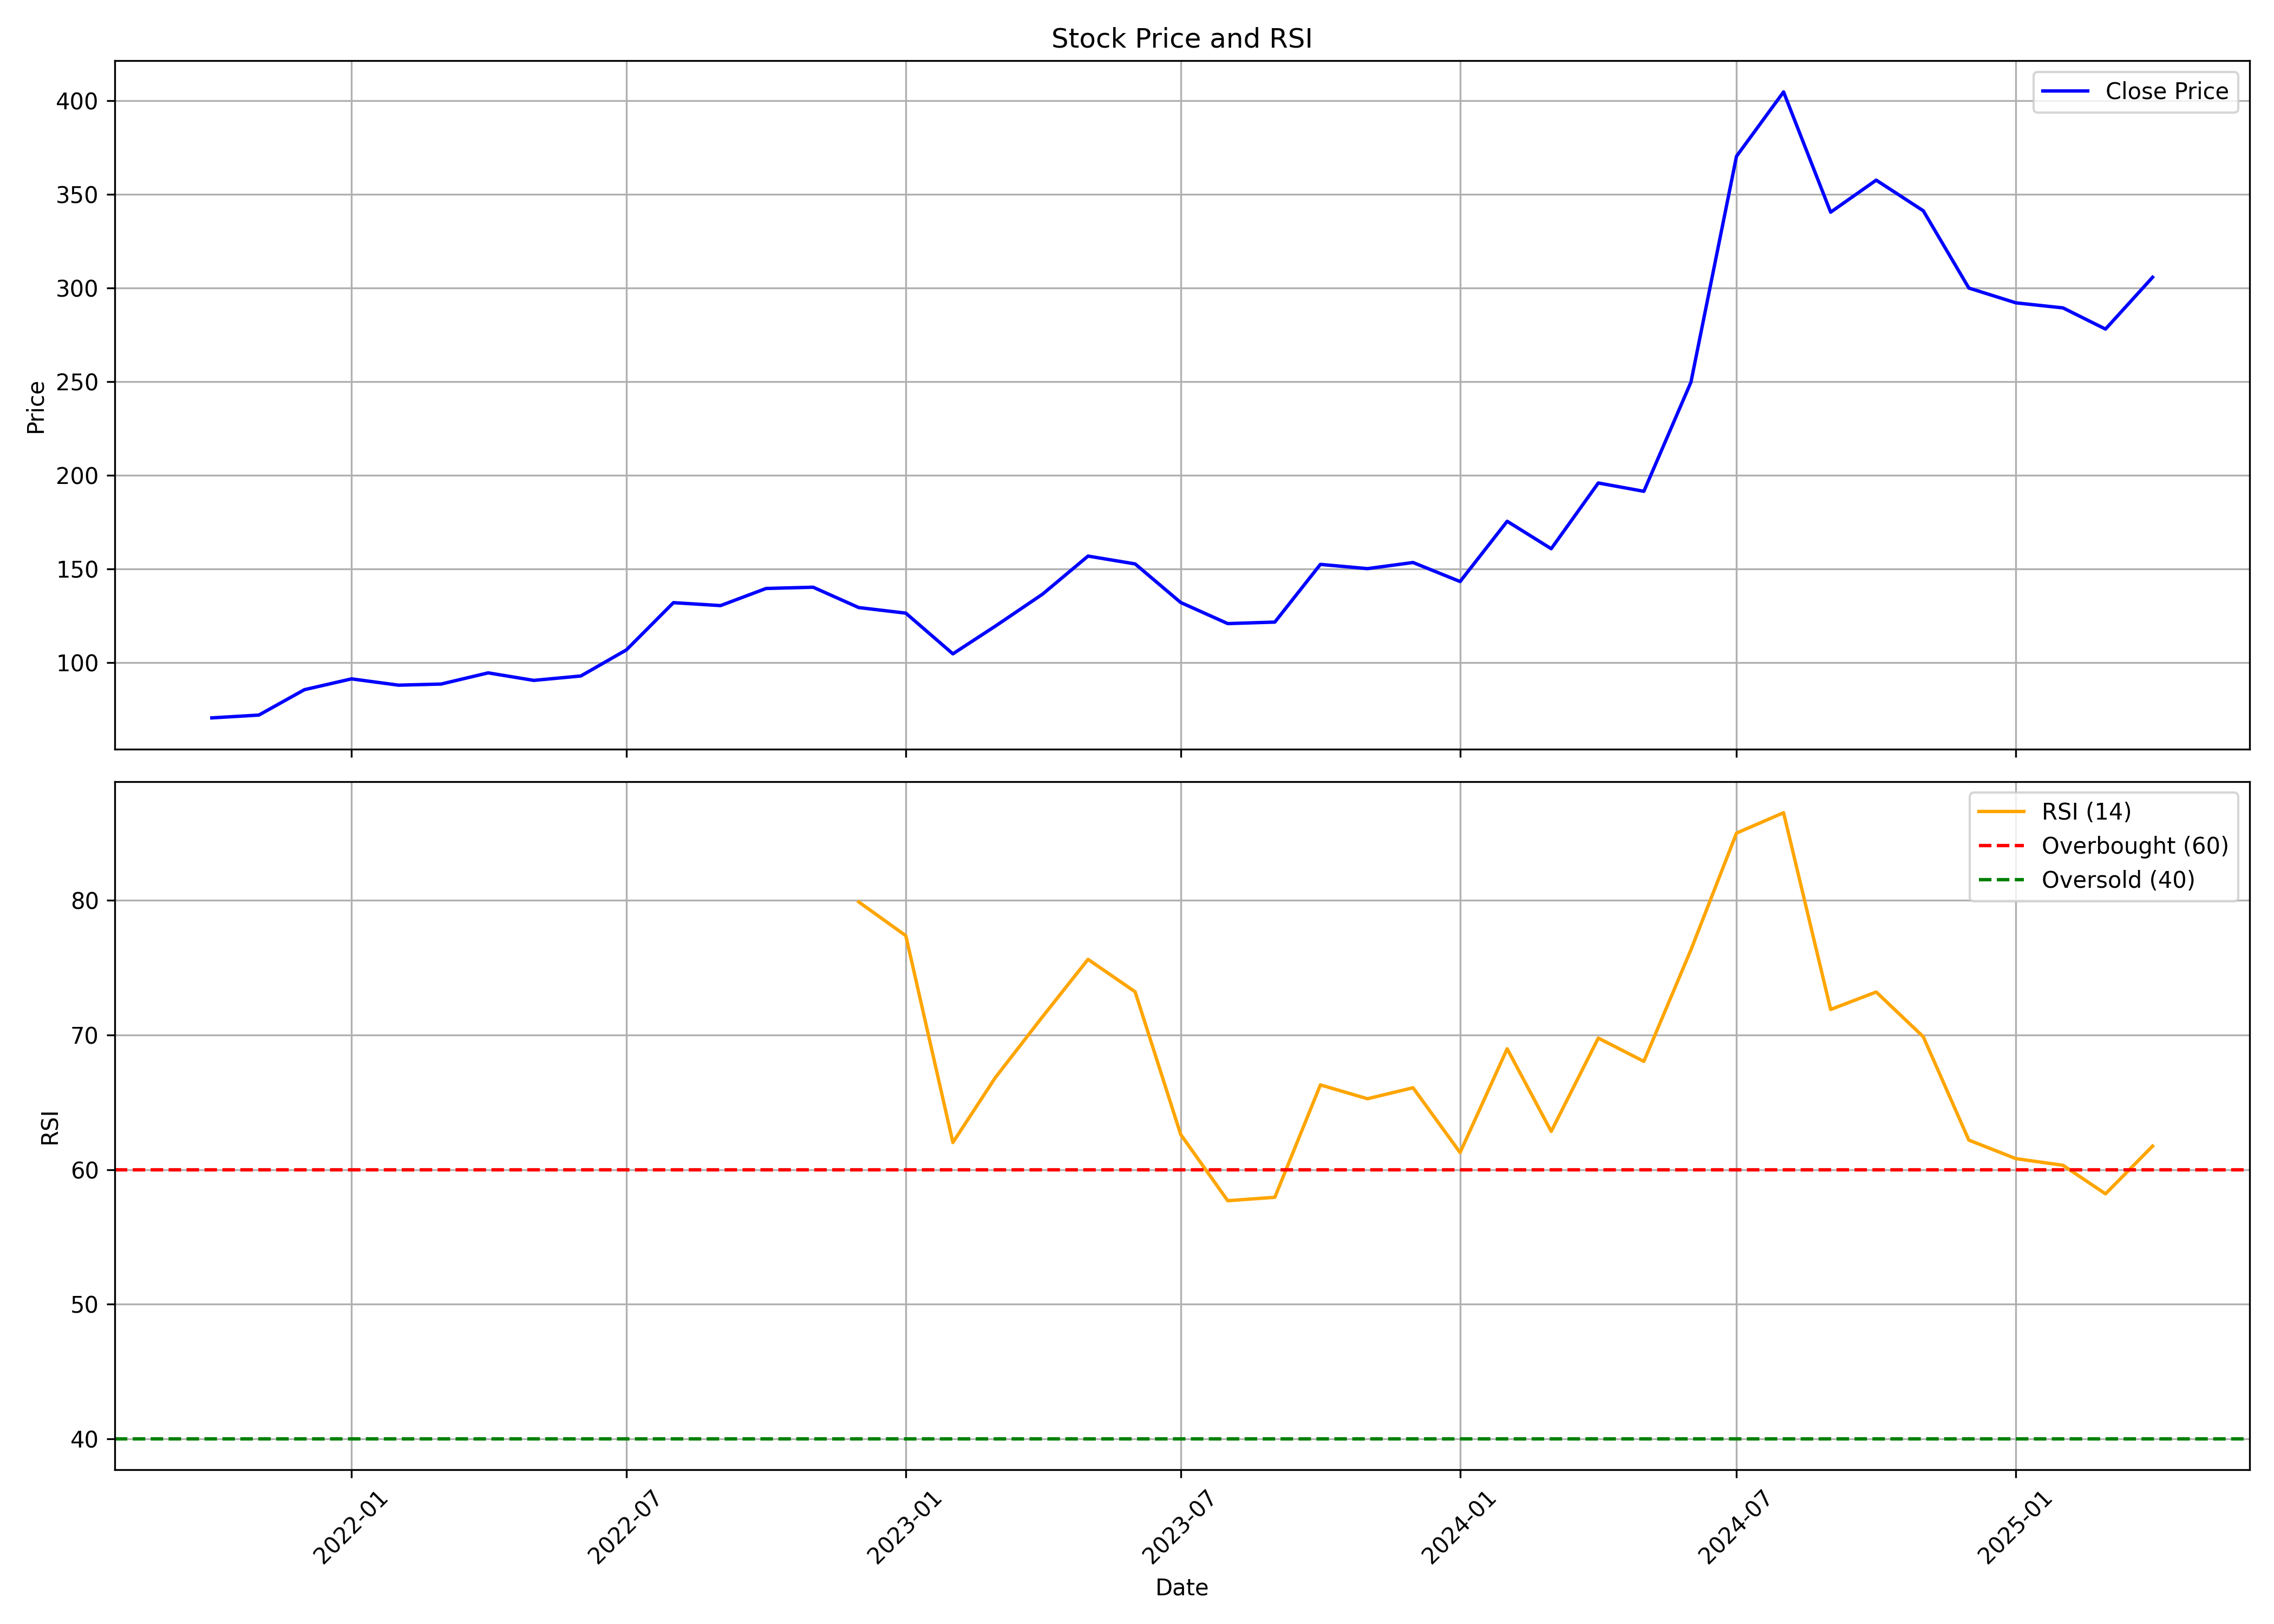

Data behind this chart, as committed beside it:
, Unnamed: 0, date, symbol, open, high, low, close, volume, rsi
0, 0, 2021-10-01, BHAGCHEM, 74.02, 82.13, 62.63, 70.5, 983731, 
1, 1, 2021-11-01, BHAGCHEM, 73.94, 78.81, 65.12, 72, 1172654, 
2, 2, 2021-12-01, BHAGCHEM, 73.59, 92.52, 68.89, 85.55, 2498011, 
3, 3, 2022-01-01, BHAGCHEM, 86.85, 92.17, 81.62, 91.33, 1497539, 
4, 4, 2022-02-01, BHAGCHEM, 93.3, 98.54, 82.08, 87.96, 1098198, 
5, 5, 2022-03-01, BHAGCHEM, 87.96, 91.56, 78.96, 88.56, 1660698, 
6, 6, 2022-04-01, BHAGCHEM, 87.25, 104.5, 87.25, 94.53, 2157299, 
7, 7, 2022-05-01, BHAGCHEM, 92.94, 104.4, 76.3, 90.52, 1532690, 
8, 8, 2022-06-01, BHAGCHEM, 90.09, 96.02, 86.89, 92.87, 1636310, 
9, 9, 2022-07-01, BHAGCHEM, 92.87, 107.9, 85.18, 106.8, 1231060, 
10, 10, 2022-08-01, BHAGCHEM, 108.1, 135.1, 104.6, 132, 3048820, 
11, 11, 2022-09-01, BHAGCHEM, 134.6, 155.5, 127.1, 130.4, 2362560, 
12, 12, 2022-10-01, BHAGCHEM, 131.6, 149.6, 129.6, 139.6, 2718680, 
13, 13, 2022-11-01, BHAGCHEM, 142.4, 172.1, 137.8, 140.2, 1568560, 
14, 14, 2022-12-01, BHAGCHEM, 139.3, 148.4, 118.3, 129.4, 968620, 79.89
15, 15, 2023-01-01, BHAGCHEM, 131.2, 131.7, 119.6, 126.4, 1005530, 77.38
16, 16, 2023-02-01, BHAGCHEM, 128.7, 128.8, 99.75, 104.7, 925250, 62.01
17, 17, 2023-03-01, BHAGCHEM, 106.5, 131.7, 102.3, 119.5, 1237500, 66.85
18, 18, 2023-04-01, BHAGCHEM, 122.7, 154.3, 120.6, 136.5, 8280320, 71.36
19, 19, 2023-05-01, BHAGCHEM, 136.5, 162.1, 133.5, 156.9, 2307670, 75.63
20, 20, 2023-06-01, BHAGCHEM, 157.5, 168.6, 149.6, 152.7, 1684630, 73.22
21, 21, 2023-07-01, BHAGCHEM, 154.5, 154.5, 129.7, 132.1, 1186890, 62.61
22, 22, 2023-08-01, BHAGCHEM, 134.8, 134.8, 112.5, 120.8, 3505830, 57.69
23, 23, 2023-09-01, BHAGCHEM, 122.2, 133.6, 113.5, 121.6, 1359300, 57.94
24, 24, 2023-10-01, BHAGCHEM, 121.6, 173, 121.6, 152.4, 7816990, 66.29
25, 25, 2023-11-01, BHAGCHEM, 153.1, 165.5, 146.4, 150.2, 1843010, 65.27
26, 26, 2023-12-01, BHAGCHEM, 151.7, 163.5, 147.2, 153.4, 2694630, 66.08
27, 27, 2024-01-01, BHAGCHEM, 154.9, 155, 137.7, 143.3, 1278970, 61.27
28, 28, 2024-02-01, BHAGCHEM, 146.8, 184.3, 143.3, 175.5, 3296540, 68.98
29, 29, 2024-03-01, BHAGCHEM, 179.4, 183.9, 151.2, 160.8, 1097220, 62.84
30, 30, 2024-04-01, BHAGCHEM, 164.8, 199.8, 160.4, 195.9, 3843940, 69.77
31, 31, 2024-05-01, BHAGCHEM, 195.9, 205.5, 168.2, 191.4, 2922280, 68.04
32, 32, 2024-06-01, BHAGCHEM, 195.9, 284.9, 184.9, 249.7, 11229305, 76.33
33, 33, 2024-07-01, BHAGCHEM, 250.9, 398.9, 247.1, 370.3, 16473782, 85.01
34, 34, 2024-08-01, BHAGCHEM, 372.7, 447.6, 324.9, 404.6, 6370643, 86.52
35, 35, 2024-09-01, BHAGCHEM, 404.8, 416.1, 332.8, 340.5, 2558294, 71.9
36, 36, 2024-10-01, BHAGCHEM, 347.0, 374.0, 315.1, 357.5, 2260063, 73.2
37, 37, 2024-11-01, BHAGCHEM, 353.1, 369.0, 308.0, 341.2, 1517399, 69.87
38, 38, 2024-12-01, BHAGCHEM, 345.0, 364.7, 294.9, 300, 2977398, 62.19
39, 39, 2025-01-01, BHAGCHEM, 302.2, 321.7, 274.1, 292, 2031240, 60.81
40, 40, 2025-02-01, BHAGCHEM, 296.4, 310.0, 270.0, 289.4, 2151086, 60.32
41, 41, 2025-03-01, BHAGCHEM, 290.0, 307.0, 273.0, 278, 2101143, 58.2
42, 42, 2025-04-01, BHAGCHEM, 274.0, 323.5, 260.0, 305.7, 1592941, 61.75
